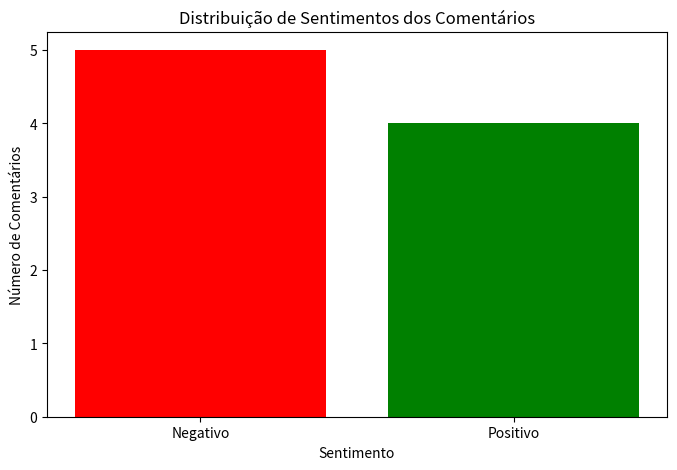
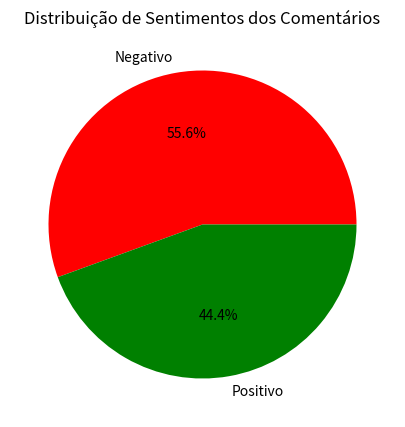

Generate these figures, in order, with matplotlib:
import pandas as pd
import re
import matplotlib.pyplot as plt

def classificar_sentimento(comentario: str):
    comentario = comentario.lower()
    positivo = len(re.findall(r'\b(amo|adoro|excelente|ótimo|satisfeito|perfeito|superou|rápido|eficiente|resolveram)\b', comentario))
    negativo = len(re.findall(r'\b(pior|ruim|decepcionado|danificado|nada especial|mediana|não gostei)\b', comentario))
    if positivo > negativo:
        return 'Positivo'
    elif negativo > positivo:
        return 'Negativo'
    else:
        return 'Neutro'


df_comentarios = pd.DataFrame({'comentario': [
    "Eu amo este produto! Funciona perfeitamente.",
    "Este é o pior serviço que já usei.",
    "O atendimento foi razoável, nada especial.",
    "Produto excelente, superou minhas expectativas!",
    "Não gostei do sabor, muito ruim.",
    "Entrega rápida e eficiente, muito satisfeito.",
    "O produto chegou danificado, muito decepcionado.",
    "Atendimento ao cliente foi ótimo, resolveram meu problema rapidamente.",
    "A qualidade do produto é mediana, poderia ser melhor.",]})

df_comentarios['sentimento'] = df_comentarios['comentario'].apply(classificar_sentimento)
print(df_comentarios)
contagem = df_comentarios['sentimento'].value_counts()

plt.figure(figsize=(8, 5))
plt.bar(contagem.index, contagem.values, color=['red', 'green', 'gray'])
plt.title('Distribuição de Sentimentos dos Comentários')
plt.xlabel('Sentimento')
plt.ylabel('Número de Comentários')

plt.figure(figsize=(8, 5))
plt.pie(contagem.values, labels=contagem.index, autopct='%1.1f%%', colors=['red', 'green', 'gray'])
plt.title('Distribuição de Sentimentos dos Comentários')
plt.show()